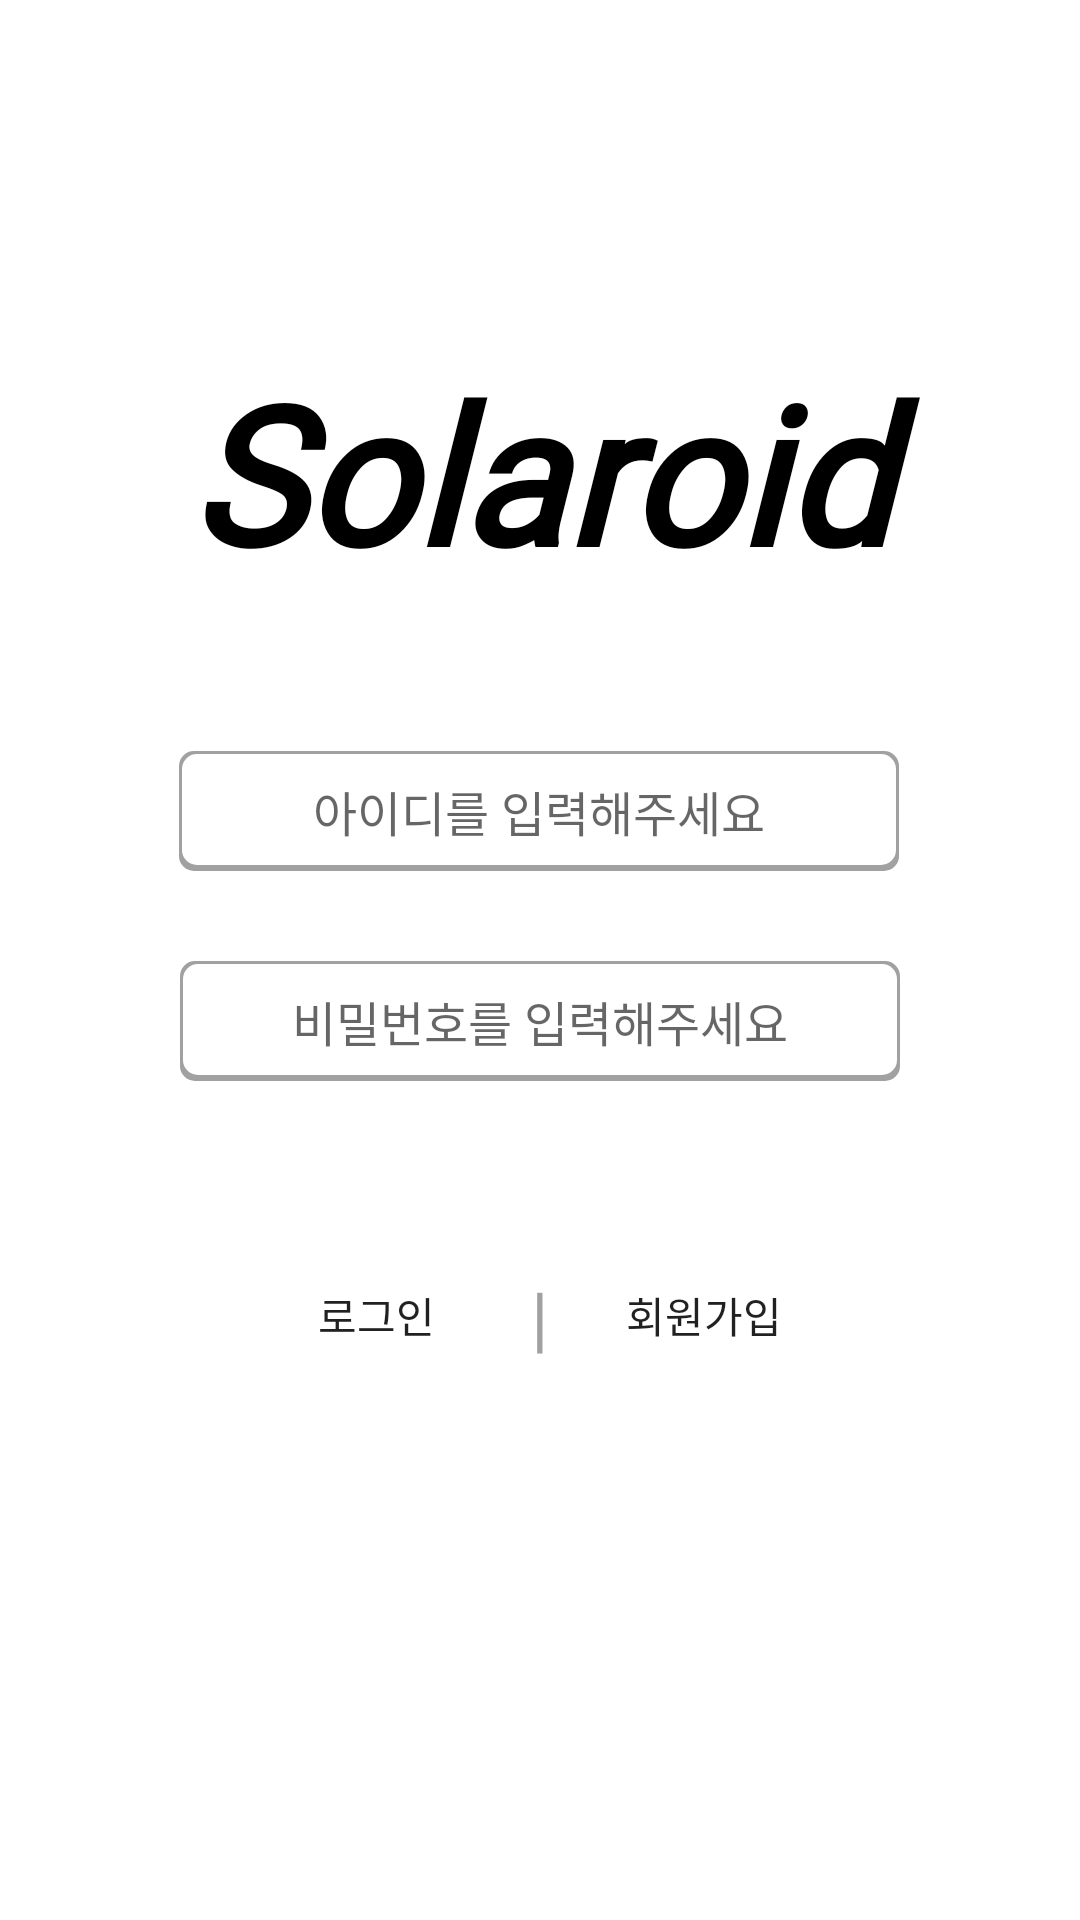

Produce the Android XML layout that renders to this screen, including the resource entries it uses.
<!-- AndroidManifest.xml: application theme Theme.Solaroid -->
<!-- res/layout/fragment_solaroid_login.xml -->
<?xml version="1.0" encoding="utf-8"?>
<layout xmlns:android="http://schemas.android.com/apk/res/android"
    xmlns:tools="http://schemas.android.com/tools"
    xmlns:app="http://schemas.android.com/apk/res-auto">

    <data>
        <variable
            name="viewModel"
            type="com.example.solaroid.login.SolaroidLoginViewModel" />

    </data>

    <androidx.constraintlayout.widget.ConstraintLayout
        android:layout_width="match_parent"
        android:layout_height="match_parent"
        tools:context=".login.SolaroidLoginFragment"
        android:background="@color/white"
        >

        <TextView
            android:layout_width="match_parent"
            android:layout_height="wrap_content"
            android:layout_marginTop="64dp"
            android:fontFamily="@font/sarina"
            android:text="Solaroid"
            android:textAlignment="center"
            android:textColor="@color/black"
            android:textSize="64sp"
            android:textStyle="bold|italic"
            app:layout_constraintBottom_toTopOf="@+id/et_id"
            app:layout_constraintEnd_toEndOf="parent"
            app:layout_constraintStart_toStartOf="parent"
            app:layout_constraintTop_toTopOf="parent" />


        <EditText
            android:id="@+id/et_id"
            android:layout_width="240dp"
            android:layout_height="40dp"
            android:hint="아이디를 입력해주세요"
            android:textAlignment="center"
            android:textSize="16sp"
            android:background="@drawable/edit_text_shadow"
            app:layout_constraintBottom_toBottomOf="parent"
            app:layout_constraintEnd_toEndOf="parent"
            app:layout_constraintHorizontal_bias="0.497"
            app:layout_constraintStart_toStartOf="parent"
            app:layout_constraintTop_toTopOf="parent"
            app:layout_constraintVertical_bias="0.417" />


        <EditText
            style="@style/FirebaseUI.TextInputEditText.PasswordField"
            android:id="@+id/et_password"
            android:layout_width="240dp"
            android:layout_height="40dp"
            android:hint="비밀번호를 입력해주세요"
            android:textAlignment="center"
            android:textSize="16sp"
            android:layout_gravity="center"
            android:layout_marginTop="30dp"
            app:layout_constraintTop_toBottomOf="@+id/et_id"
            app:layout_constraintStart_toStartOf="parent"
            app:layout_constraintEnd_toEndOf="parent"


            android:background="@drawable/edit_text_shadow"/>

        <Button
            android:id="@+id/btn_login"
            android:text="로그인"
            android:onClick="@{()->viewModel.onLogin()}"
            android:layout_width="wrap_content"
            android:layout_height="wrap_content"
            android:layout_marginTop="54dp"
            android:background="@color/fui_transparent"
            app:layout_constraintTop_toBottomOf="@+id/et_password"
            app:layout_constraintStart_toStartOf="@id/et_password"
            app:layout_constraintEnd_toStartOf="@id/btn_signup"
            />

        <TextView
            android:layout_width="wrap_content"
            android:layout_height="wrap_content"
            android:text="|"
            android:textColor="@color/grey"
            android:textSize="24sp"
            app:layout_constraintTop_toTopOf="@id/btn_login"
            app:layout_constraintBottom_toBottomOf="@id/btn_login"
            app:layout_constraintStart_toEndOf="@+id/btn_login"
            app:layout_constraintEnd_toStartOf="@+id/btn_signup"
            />
        <Button
            android:id="@+id/btn_signup"
            android:text="회원가입"
            android:onClick="@{()->viewModel.onSignUp()}"
            android:layout_width="wrap_content"
            android:layout_height="wrap_content"
            android:layout_marginTop="54dp"
            android:background="@color/fui_transparent"
            app:layout_constraintTop_toBottomOf="@+id/et_password"
            app:layout_constraintStart_toEndOf="@id/btn_login"
            app:layout_constraintEnd_toEndOf="@id/et_password"
            />




    </androidx.constraintlayout.widget.ConstraintLayout>
</layout>
<!-- resources referenced by this layout -->
<resources>
  <color name="black">#000000</color>
  <color name="grey">#A1A1A1</color>
  <color name="white">#ffffff</color>
  <!-- drawable edit_text_shadow (drawable-xxxhdpi) -->
  <?xml version="1.0" encoding="utf-8"?>
  <layer-list xmlns:android="http://schemas.android.com/apk/res/android">
      <item>
          <shape>
              <corners android:radius="5dp" />
              <solid android:color="@color/grey" />
          </shape>
      </item>
  
      <item
          android:left="1dp"
          android:right="1dp"
          android:bottom="2dp"
          android:top="1dp">
          <shape>
              <corners android:radius="5dp" />
              <solid android:color="#FFFFFF" />
          </shape>
      </item>
  </layer-list>
  <style name="Theme.Solaroid" parent="Theme.MaterialComponents.DayNight.NoActionBar">
          
          <item name="colorPrimary">@color/primaryColor</item>
          <item name="colorPrimaryVariant">@color/primaryDarkColor</item>
          <item name="colorOnPrimary">@color/primaryTextColor</item>
          
          <item name="colorSecondary">@color/secondaryColor</item>
          <item name="colorSecondaryVariant">@color/secondaryLightColor</item>
          <item name="colorOnSecondary">@color/secondaryTextColor</item>
          
          <item name="android:statusBarColor" tools:targetApi="l">?attr/colorPrimaryVariant</item>
          
          <item name="fontFamily">@font/maruburi</item>
  
  
  
      </style>
  <color name="primaryColor">#FAB4BE</color>
  <color name="primaryDarkColor">#FDE0E4</color>
  <color name="primaryTextColor">#000000</color>
  <color name="secondaryColor">#fce4ec</color>
  <color name="secondaryLightColor">#ffffff</color>
  <color name="secondaryTextColor">#000000</color>
</resources>
